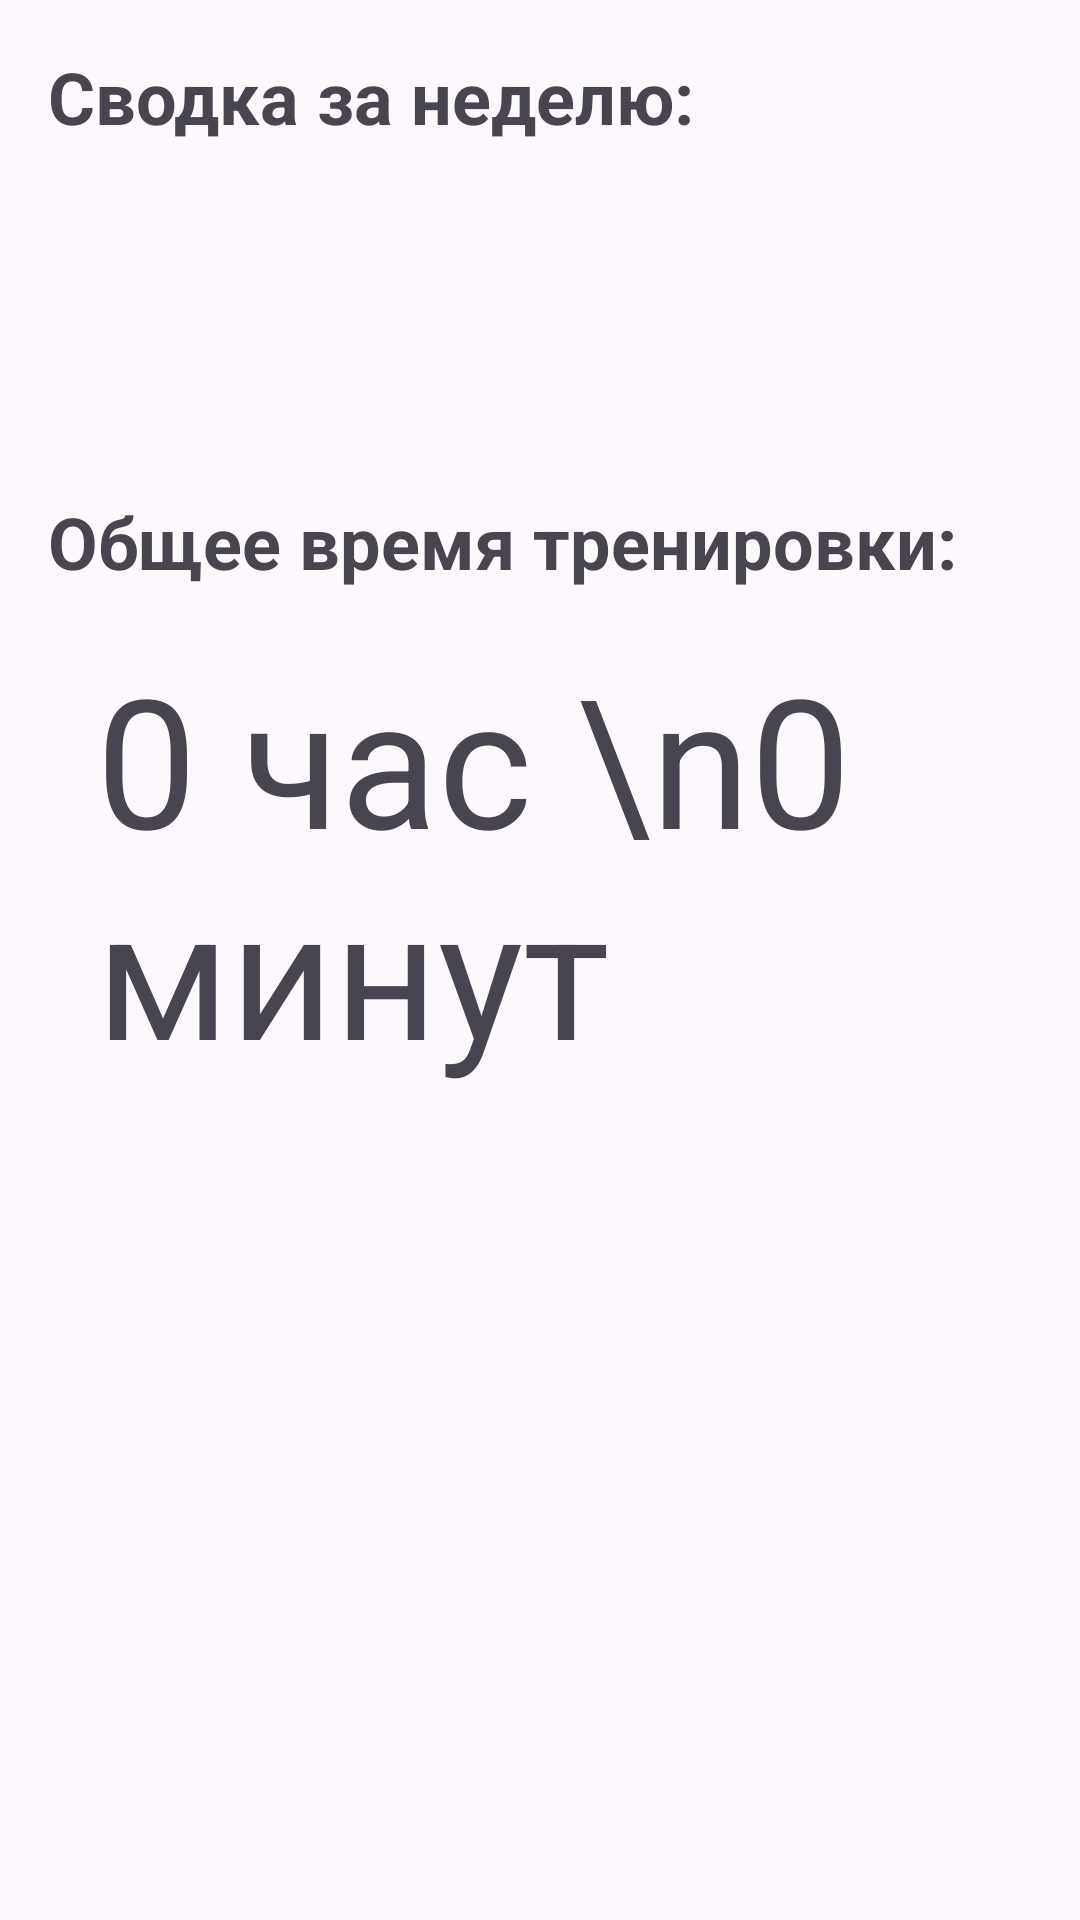

Write the Android layout XML for this screen, with the resource values it uses.
<!-- AndroidManifest.xml: application theme Theme.Heavy -->
<!-- res/layout/fragment_logs.xml -->
<?xml version="1.0" encoding="utf-8"?>
<FrameLayout xmlns:android="http://schemas.android.com/apk/res/android"
    xmlns:app="http://schemas.android.com/apk/res-auto"
    xmlns:tools="http://schemas.android.com/tools"
    android:layout_width="match_parent"
    android:layout_height="match_parent"
    tools:context=".LogsFragment">

    <androidx.constraintlayout.widget.ConstraintLayout
        android:layout_width="match_parent"
        android:layout_height="match_parent">

        <TextView
            android:id="@+id/textView4"
            android:layout_width="wrap_content"
            android:layout_height="wrap_content"
            android:layout_marginStart="16dp"
            android:layout_marginTop="16dp"
            android:text="Сводка за неделю:"
            android:textSize="24sp"
            android:textStyle="bold"
            app:layout_constraintStart_toStartOf="parent"
            app:layout_constraintTop_toTopOf="parent" />

        <TextView
            android:id="@+id/textView3"
            android:layout_width="wrap_content"
            android:layout_height="wrap_content"
            android:layout_marginStart="16dp"
            android:layout_marginTop="16dp"
            android:text="Общее время тренировки:"
            android:textSize="24sp"
            android:textStyle="bold"
            app:layout_constraintStart_toStartOf="parent"
            app:layout_constraintTop_toBottomOf="@+id/logUILinearLayout" />

        <TextView
            android:id="@+id/dailyLogTextView"
            android:layout_width="wrap_content"
            android:layout_height="wrap_content"
            android:layout_marginStart="16dp"
            android:layout_marginTop="16dp"
            android:text="0 час \n0 минут"
            android:textSize="60sp"
            app:layout_constraintStart_toStartOf="@+id/textView3"
            app:layout_constraintTop_toBottomOf="@+id/textView3" />

        <LinearLayout
            android:id="@+id/logUILinearLayout"
            android:layout_width="0dp"
            android:layout_height="100dp"
            android:gravity="center_horizontal"
            android:orientation="horizontal"
            app:layout_constraintEnd_toEndOf="parent"
            app:layout_constraintStart_toStartOf="parent"
            app:layout_constraintTop_toBottomOf="@+id/textView4"></LinearLayout>

    </androidx.constraintlayout.widget.ConstraintLayout>
</FrameLayout>
<!-- resources referenced by this layout -->
<resources>
  <style name="Theme.Heavy" parent="Base.Theme.Heavy" />
  <style name="Base.Theme.Heavy" parent="Theme.Material3.DayNight.NoActionBar">
          
          
      </style>
</resources>
